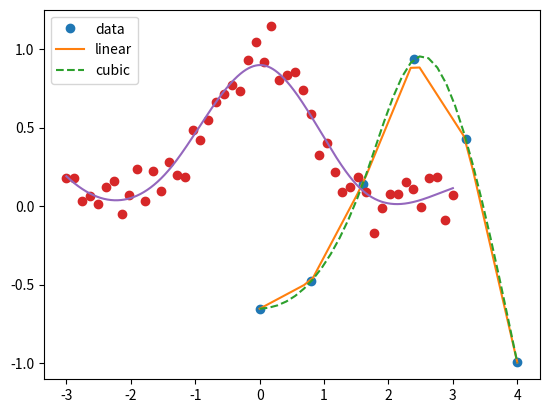

This figure's Python source:
from scipy import interpolate
import numpy as np
import matplotlib.pyplot as plt

""" 
    scipy.interpolate 插值是在直线或曲线上的 “两点之间” 找到值的过程

    这种插值工具不仅适用于统计学，而且在科学，商业或需要预测两个现有数据点内的值时也很有用。

    下面的案例，我们使用一组固定的x,y数组，评估出函数模型，并利用该模型计算新的x->y
"""

# 一维插值
x = np.linspace(0, 4, 6)
y = np.cos(x**2/3+4)
f1 = interpolate.interp1d(x, y, kind='linear')  # interp1d ==> 创建基于固定数据点的“函数”。kind 表示插值技术，线性、立方等
f2 = interpolate.interp1d(x, y, kind='cubic')
xnew = np.linspace(0, 4, 30)
plt.plot(x, y, 'o', xnew, f1(xnew), '-', xnew, f2(xnew), '--')  # 根据模型函数，计算x->y，并画图
plt.legend(['data', 'linear', 'cubic'], loc='best')
plt.show()


# 单变量样条曲线
x = np.linspace(-3, 3, 50)
y = np.exp(-x**2) + 0.1 * np.random.randn(50)
f = interpolate.UnivariateSpline(x, y)  # UnivariateSpline ==> 创建基于固定数据点的“函数”。一维平滑样条拟合一组给定的数据点
f.set_smoothing_factor(0.5)  # 设置平滑度 (Must be <= 5. Default is k=3。数值越小，曲线越精确/抖动)
xnew = np.linspace(-3, 3, 1000)
plt.plot(x, y, 'o', xnew, f(xnew), '-')
plt.show()

print('ok')
